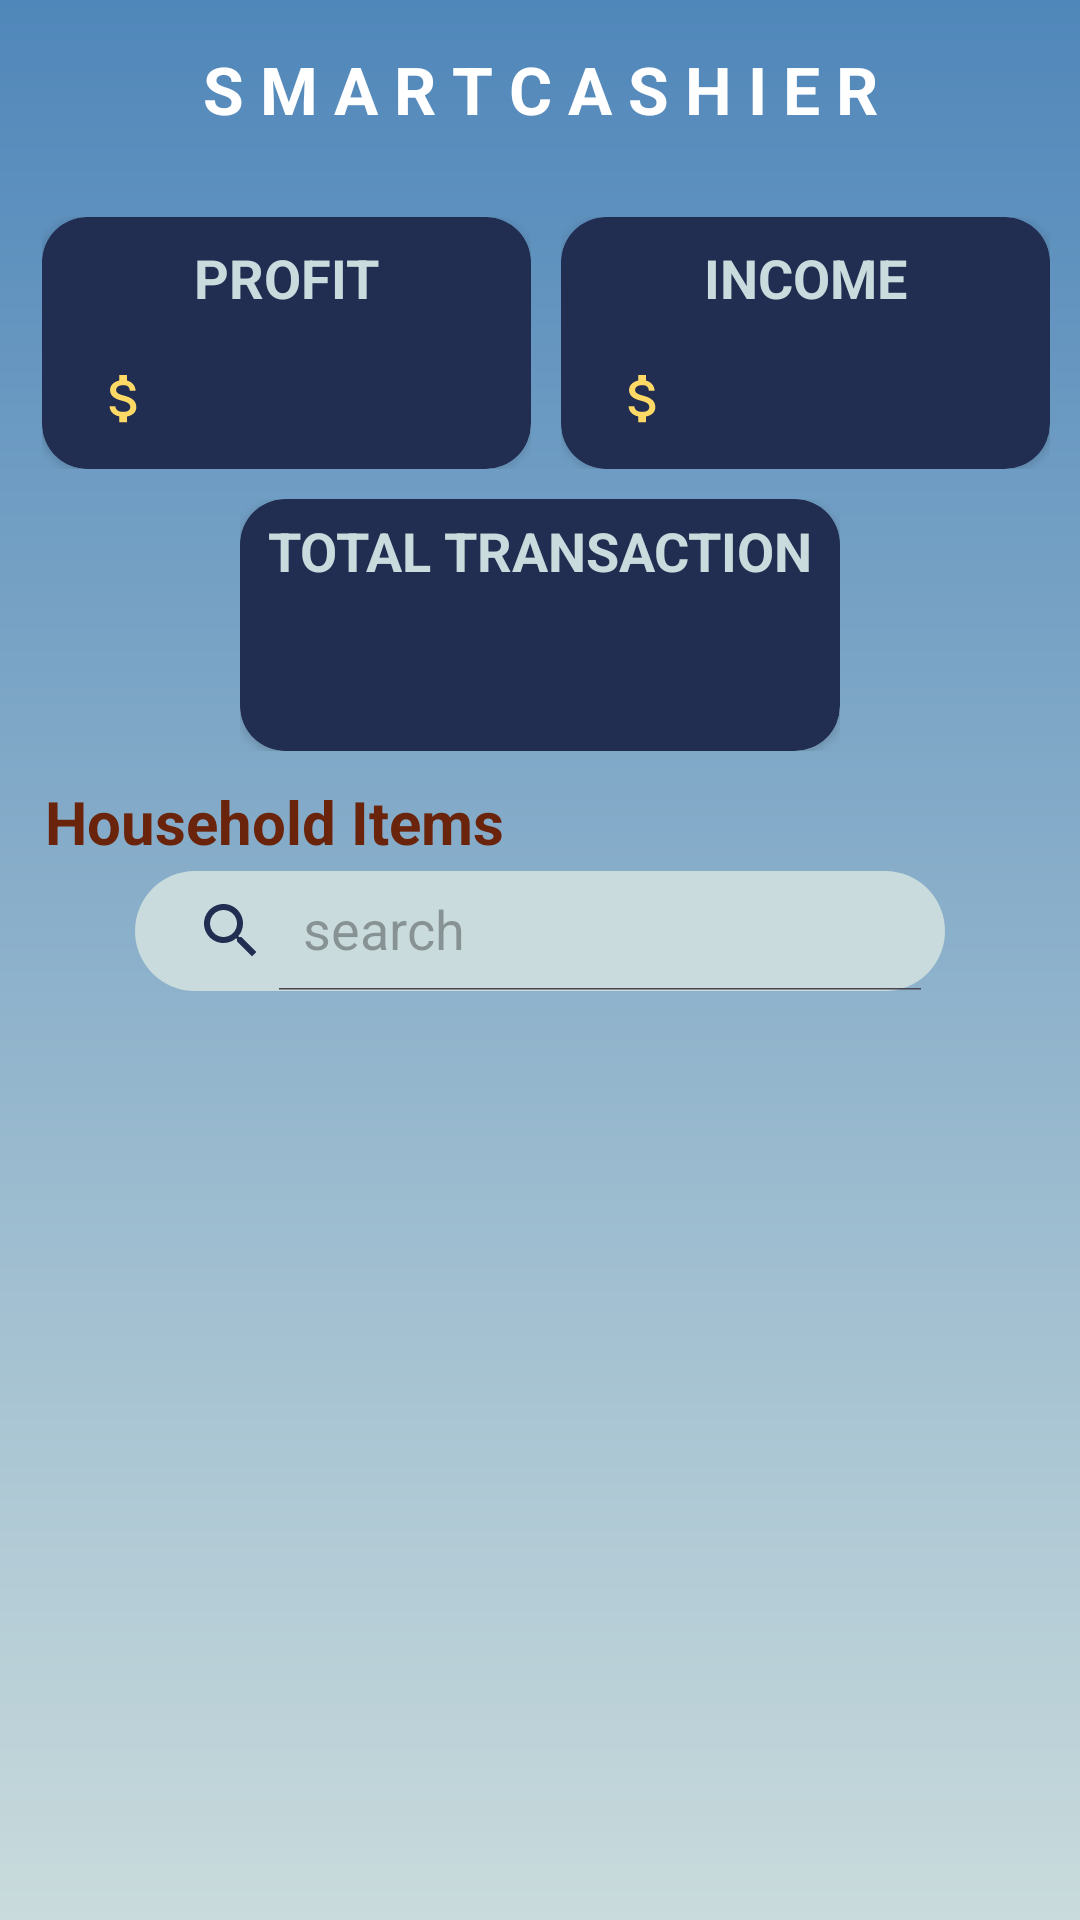

Android layout source for this screen:
<!-- AndroidManifest.xml: application theme Theme.SmartCashier -->
<!-- res/layout/fragment_home.xml -->
<?xml version="1.0" encoding="utf-8"?>
<androidx.constraintlayout.widget.ConstraintLayout xmlns:android="http://schemas.android.com/apk/res/android"
    xmlns:app="http://schemas.android.com/apk/res-auto"
    xmlns:tools="http://schemas.android.com/tools"
    android:layout_width="match_parent"
    android:layout_height="match_parent"
    android:background="@drawable/background"
    tools:context=".ui.navigation.home.HomeFragment">






















    <TextView
        android:id="@+id/appBarLayout"
        android:layout_width="match_parent"
        android:layout_height="wrap_content"
        android:text="@string/home_name"
        android:textAlignment="center"
        android:textColor="@color/white"
        android:textSize="22sp"
        android:textStyle="bold"
        android:layout_marginTop="15dp"
        android:layout_marginStart="10dp"
        android:layout_marginEnd="10dp"
        app:layout_constraintEnd_toEndOf="parent"
        app:layout_constraintHorizontal_bias="0.0"
        app:layout_constraintStart_toStartOf="parent"
        app:layout_constraintTop_toTopOf="parent" />

    <LinearLayout
        android:id="@+id/layout_2"
        android:layout_width="match_parent"
        android:layout_height="wrap_content"
        android:orientation="horizontal"
        android:layout_marginTop="28dp"
        app:layout_constraintTop_toBottomOf="@+id/appBarLayout"
        app:layout_constraintEnd_toEndOf="parent"
        app:layout_constraintStart_toStartOf="parent"
        tools:layout_editor_absoluteY="1dp">

        <LinearLayout
            android:id="@+id/cv_1"
            android:layout_width="0dp"
            android:layout_height="84dp"
            android:layout_weight="1"
            android:orientation="horizontal"
            android:layout_marginStart="14dp"
            android:layout_marginEnd="5dp">

            <androidx.cardview.widget.CardView
                android:layout_width="match_parent"
                android:layout_height="match_parent"
                app:cardCornerRadius="15dp"
                app:cardBackgroundColor="@color/navy">

                <TextView
                    android:id="@+id/profit"
                    android:layout_width="match_parent"
                    android:layout_height="wrap_content"
                    android:text="@string/profit"
                    android:textAlignment="center"
                    android:textStyle="bold"
                    android:textColor="@color/blue"
                    android:textSize="18sp"
                    android:padding="8dp"/>

                <ImageView
                    android:layout_width="55dp"
                    android:layout_height="21dp"
                    android:layout_marginTop="50dp"
                    android:src="@drawable/ic_money"/>


                <TextView
                    android:id="@+id/tv_price_profit"
                    android:layout_width="match_parent"
                    android:layout_height="wrap_content"
                    android:text=""
                    android:textSize="17sp"
                    android:textColor="@color/white"
                    android:layout_marginTop="50dp"
                    android:textAlignment="center"/>

            </androidx.cardview.widget.CardView>

        </LinearLayout>

        <LinearLayout
            android:id="@+id/cv_2"
            android:layout_width="0dp"
            android:layout_height="84dp"
            android:layout_weight="1"
            android:layout_marginStart="5dp"
            android:layout_marginEnd="10dp"
            android:orientation="horizontal">

            <androidx.cardview.widget.CardView
                android:layout_width="match_parent"
                android:layout_height="match_parent"
                app:cardBackgroundColor="@color/navy"
                app:cardCornerRadius="15dp">

                <ImageView
                    android:layout_width="55dp"
                    android:layout_height="21dp"
                    android:layout_marginTop="50dp"
                    android:src="@drawable/ic_money"/>


                <TextView
                    android:id="@+id/tv_price_income"
                    android:layout_width="match_parent"
                    android:layout_height="wrap_content"
                    android:text=""
                    android:textSize="17sp"
                    android:textColor="@color/white"
                    android:layout_marginTop="50dp"
                    android:textAlignment="center"/>

                <TextView
                    android:id="@+id/income"
                    android:layout_width="match_parent"
                    android:layout_height="wrap_content"
                    android:text="@string/income"
                    android:textAlignment="center"
                    android:textStyle="bold"
                    android:textColor="@color/blue"
                    android:textSize="18sp"
                    android:padding="8dp"/>
            </androidx.cardview.widget.CardView>
        </LinearLayout>

    </LinearLayout>

    <LinearLayout
        android:id="@+id/cv_3"
        android:layout_width="200dp"
        android:layout_height="84dp"
        android:orientation="horizontal"
        android:layout_marginTop="10dp"
        app:layout_constraintEnd_toEndOf="@+id/layout_2"
        app:layout_constraintStart_toStartOf="@+id/layout_2"
        app:layout_constraintTop_toBottomOf="@+id/layout_2">

        <androidx.cardview.widget.CardView
            android:layout_width="match_parent"
            android:layout_height="match_parent"
            android:layout_gravity="center"
            app:cardCornerRadius="15dp"
            app:cardBackgroundColor="@color/navy">

            <TextView
                android:id="@+id/tv_price_amount"
                android:layout_width="match_parent"
                android:layout_height="wrap_content"
                android:text=""
                android:textSize="17sp"
                android:textColor="@color/white"
                android:layout_marginTop="50dp"
                android:textAlignment="center"/>

            <TextView
                android:id="@+id/tv_transaction_amount"
                android:layout_width="match_parent"
                android:layout_height="wrap_content"
                android:text="@string/transaction_amount"
                android:textAlignment="center"
                android:textStyle="bold"
                android:textColor="@color/blue"
                android:textSize="18sp"
                android:visibility="visible"
                android:padding="5dp"/>

        </androidx.cardview.widget.CardView>
    </LinearLayout>

    <FrameLayout
        android:id="@+id/frame_home"
        android:layout_width="match_parent"
        android:layout_height="73dp"
        android:layout_marginTop="10dp"
        android:layout_marginStart="15dp"
        android:layout_marginEnd="15dp"
        app:layout_constraintTop_toBottomOf="@+id/cv_3"
        tools:layout_editor_absoluteX="14dp">

        <TextView
            android:id="@+id/title_item"
            android:layout_width="match_parent"
            android:layout_height="wrap_content"
            android:layout_marginEnd="20dp"
            android:text="@string/title_item"
            android:textColor="@color/red"
            android:textSize="20sp"
            android:textStyle="bold"
            app:layout_constraintTop_toBottomOf="@+id/cv_3" />

        <androidx.appcompat.widget.SearchView
            android:id="@+id/search"
            android:layout_width="match_parent"
            android:layout_height="40dp"
            android:layout_margin="30dp"
            android:focusable="false"
            android:background="@drawable/bg_search"
            app:closeIcon="@drawable/ic_close"
            app:iconifiedByDefault="false"
            app:queryHint="search"
            app:searchHintIcon="@null"
            app:searchIcon="@drawable/ic_search" />

    </FrameLayout>

    <androidx.recyclerview.widget.RecyclerView
        android:id="@+id/rv_item"
        android:layout_width="337dp"
        android:layout_height="360dp"
        android:overScrollMode="never"
        android:scrollbarSize="0dp"
        android:columnCount="2"
        android:padding="5dp"
        app:layout_constraintEnd_toEndOf="parent"
        app:layout_constraintStart_toStartOf="parent"
        app:layout_constraintTop_toBottomOf="@+id/frame_home"
        tools:listitem="@layout/item_layout" />

    <ProgressBar
        android:id="@+id/progressBar"
        android:layout_width="wrap_content"
        android:layout_height="wrap_content"
        android:indeterminateTint="#2D3E50"
        app:layout_constraintStart_toStartOf="parent"
        app:layout_constraintEnd_toEndOf="parent"
        app:layout_constraintTop_toTopOf="parent"
        app:layout_constraintBottom_toBottomOf="parent"
        android:visibility="gone"
        tools:visibility="visible"/>

</androidx.constraintlayout.widget.ConstraintLayout>
<!-- res/layout/item_layout.xml (included above) -->
<?xml version="1.0" encoding="utf-8"?>
<androidx.cardview.widget.CardView xmlns:android="http://schemas.android.com/apk/res/android"
    xmlns:app="http://schemas.android.com/apk/res-auto"
    xmlns:tools="http://schemas.android.com/tools"
    android:layout_width="match_parent"
    android:layout_height="wrap_content"
    android:layout_gravity="center"
    android:layout_marginStart="8dp"
    android:layout_marginBottom="4dp"
    android:layout_marginEnd="8dp"
    app:cardCornerRadius="20dp"
    android:layout_marginHorizontal="10dp"
    android:layout_marginVertical="10dp"
    app:cardElevation="7dp">

    <androidx.constraintlayout.widget.ConstraintLayout
        android:layout_width="match_parent"
        android:layout_height="90dp"
        android:background="@color/blue">

        <ImageView
            android:id="@+id/btn_edit"
            android:layout_width="45dp"
            android:layout_height="38dp"
            android:background="@color/blue"
            android:src="@drawable/ic_more"
            android:layout_marginEnd="5dp"
            app:layout_constraintBottom_toBottomOf="parent"
            app:layout_constraintEnd_toEndOf="parent"
            app:layout_constraintTop_toTopOf="parent" />

        <TextView
            android:id="@+id/tv_id"
            android:layout_width="180dp"
            android:layout_height="wrap_content"
            android:layout_marginTop="5dp"
            android:text="@string/id"
            android:textColor="@color/navy"
            android:textSize="18sp"
            android:layout_marginStart="20dp"
            app:layout_constraintStart_toStartOf="parent"
            app:layout_constraintTop_toTopOf="parent" />

        <TextView
            android:id="@+id/tv_item_name"
            android:layout_width="180dp"
            android:layout_height="wrap_content"
            android:text="@string/name_item"
            android:textColor="@color/navy"
            android:textSize="18sp"
            app:layout_constraintStart_toStartOf="@+id/tv_id"
            app:layout_constraintTop_toBottomOf="@+id/tv_id" />

        <TextView
            android:id="@+id/tv_price"
            android:layout_width="181dp"
            android:layout_height="21dp"
            android:text="@string/price"
            android:textColor="@color/navy"
            android:textSize="18sp"
            app:layout_constraintStart_toStartOf="@+id/tv_item_name"
            app:layout_constraintTop_toBottomOf="@+id/tv_item_name" />

    </androidx.constraintlayout.widget.ConstraintLayout>

</androidx.cardview.widget.CardView>
<!-- resources referenced by this layout -->
<resources>
  <color name="blue">#C9DBDC</color>
  <color name="cream">#F9F9F9</color>
  <color name="navy">#222D52</color>
  <color name="red">#6B240C</color>
  <color name="white">#FFFFFFFF</color>
  <!-- drawable background (drawable) -->
  <?xml version="1.0" encoding="utf-8"?>
  <shape xmlns:android="http://schemas.android.com/apk/res/android">
  
      <gradient
          android:startColor="@color/blue_222"
          android:endColor="@color/blue"
          android:angle="100"/>
  </shape>
  <!-- drawable bg_search (drawable) -->
  <?xml version="1.0" encoding="utf-8"?>
  <shape xmlns:android="http://schemas.android.com/apk/res/android">
  
      <corners
          android:radius="20dp"/>
  
      <solid
          android:color="@color/blue" />
  
  </shape>
  <!-- drawable ic_money (drawable) -->
  <vector android:height="24dp" android:tint="#FFD965"
      android:viewportHeight="24" android:viewportWidth="24"
      android:width="24dp" xmlns:android="http://schemas.android.com/apk/res/android">
      <path android:fillColor="@android:color/white" android:pathData="M11.8,10.9c-2.27,-0.59 -3,-1.2 -3,-2.15 0,-1.09 1.01,-1.85 2.7,-1.85 1.78,0 2.44,0.85 2.5,2.1h2.21c-0.07,-1.72 -1.12,-3.3 -3.21,-3.81V3h-3v2.16c-1.94,0.42 -3.5,1.68 -3.5,3.61 0,2.31 1.91,3.46 4.7,4.13 2.5,0.6 3,1.48 3,2.41 0,0.69 -0.49,1.79 -2.7,1.79 -2.06,0 -2.87,-0.92 -2.98,-2.1h-2.2c0.12,2.19 1.76,3.42 3.68,3.83V21h3v-2.15c1.95,-0.37 3.5,-1.5 3.5,-3.55 0,-2.84 -2.43,-3.81 -4.7,-4.4z"/>
  </vector>
  <!-- drawable ic_more (drawable) -->
  <vector android:height="24dp" android:tint="#2D2614"
      android:viewportHeight="24" android:viewportWidth="24"
      android:width="24dp" xmlns:android="http://schemas.android.com/apk/res/android">
      <path android:fillColor="@android:color/white" android:pathData="M6,10c-1.1,0 -2,0.9 -2,2s0.9,2 2,2 2,-0.9 2,-2 -0.9,-2 -2,-2zM18,10c-1.1,0 -2,0.9 -2,2s0.9,2 2,2 2,-0.9 2,-2 -0.9,-2 -2,-2zM12,10c-1.1,0 -2,0.9 -2,2s0.9,2 2,2 2,-0.9 2,-2 -0.9,-2 -2,-2z"/>
  </vector>
  <!-- drawable ic_search (drawable) -->
  <vector android:height="24dp" android:tint="#222D52"
      android:viewportHeight="24" android:viewportWidth="24"
      android:width="24dp" xmlns:android="http://schemas.android.com/apk/res/android">
      <path android:fillColor="@android:color/white" android:pathData="M15.5,14h-0.79l-0.28,-0.27C15.41,12.59 16,11.11 16,9.5 16,5.91 13.09,3 9.5,3S3,5.91 3,9.5 5.91,16 9.5,16c1.61,0 3.09,-0.59 4.23,-1.57l0.27,0.28v0.79l5,4.99L20.49,19l-4.99,-5zM9.5,14C7.01,14 5,11.99 5,9.5S7.01,5 9.5,5 14,7.01 14,9.5 11.99,14 9.5,14z"/>
  </vector>
  <string name="home_name">S M A R T C A S H I E R</string>
  <string name="id">Id</string>
  <string name="income">INCOME</string>
  <string name="name_item">Item Name :</string>
  <string name="price">Price</string>
  <string name="profit">PROFIT</string>
  <string name="title_item">Household Items</string>
  <string name="transaction_amount">TOTAL TRANSACTION</string>
  <style name="Theme.SmartCashier" parent="Base.Theme.SmartCashier" />
  <color name="blue_222">#5087BA</color>
  <style name="Base.Theme.SmartCashier" parent="Theme.Material3.DayNight.NoActionBar">
          
          
      </style>
</resources>
